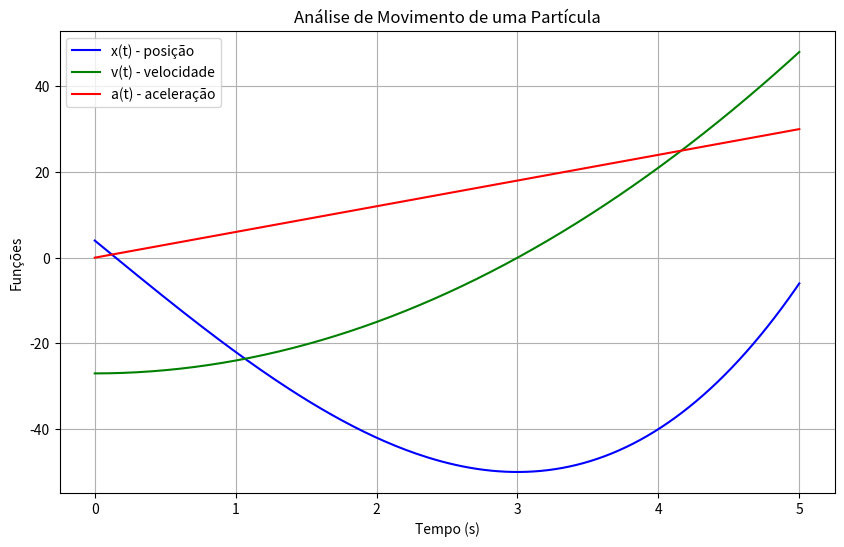
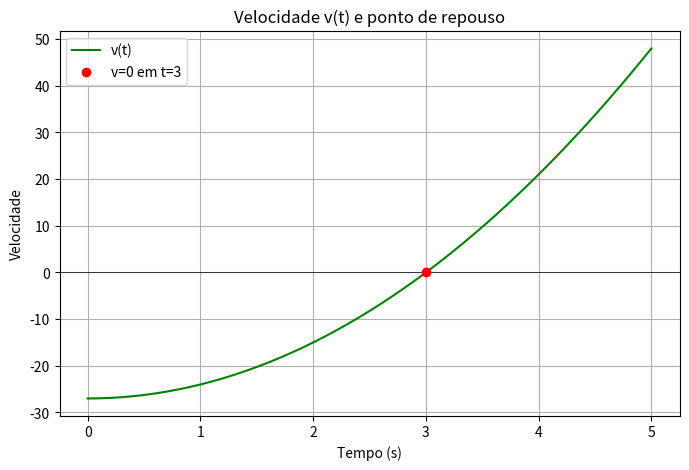

The matplotlib source for these figures, in order:


# 3-Positivo ou Negativo

#num=int(input("Digite um número: ")) #Requisição do numero
#if num > 0:                          #Validações para o num
#    print("O número é positivo 👌")
#elif num < 0:
#    print("O numero é negativo ✌️")
#elif num == 0:
#    print("O numero é neutro 👍")





# 11-Cadastro de Funcionários


#def cadastrar_funcionarios(): #Função referente ao cadrasto
#    funcionarios = [] #Local onde serão armazenado os dados dos funcionarios
#    while True: #Loop
#        nome = input("Digite seu nome: ")
#        idade = input("Digite sua idade: ")
#        cargo = input("Digite seu cargo: ") #Requisição dos dados

#        funcionario = {"nome": nome, "idade": idade, "cargo": cargo} #Definição de cada variavel
#        funcionarios.append(funcionario) #Adiciona o funcionario a lista

#        alternativa = input("Quer cadastrar mais um funcionarios? [S/N]: ").upper() # Escolha de adicionar outro funcionario
#        if alternativa == "N":
#            break #Caso digite "N" ele para o loop

#    print("\nFuncionários cadastrados:")
#    for i, l in enumerate(funcionarios, start=1): #Enumera os funcionarios, começando em 1
#        print(f"{i}. Nome: {l['nome']}, Idade: {l['idade']}, Cargo: {l['cargo']}") #Mostra os Dados do funcionario



#cadastrar_funcionarios() #Retorna a função



# 25-Validação de cpf

#cpf = str(input("Digite seu CPF:")) #Requisição do CPF

#cpf= cpf.replace(".","").replace("-","") #Substitui os "." e "-" por vazio

#if not cpf.isnumeric(): #Verifica se a variavel cpf contem apenas numeros
#    print("CPF invalido!")
#elif len(cpf) == 11: #Verifica se a variavel cpf possui 11 numeros
#    print("CPF valido!")
#
# primeira_parte = cpf[0:3] #Separa os 11 digitos do cpf em 4 partes para depois organiza-los
# segunda_parte = cpf[3:6]
# terceira_parte = cpf[6:9]
# quarta_parte = cpf[9:11]
# print(f"{primeira_parte}.{segunda_parte}.{terceira_parte}-{quarta_parte}")






import sympy as sp
import numpy as np
import matplotlib.pyplot as plt

# Definindo a variável simbólica
t = sp.symbols('t')

# Função da posição x(t)
x = 4 - 27*t + t**3

# Derivando para obter a velocidade v(t) e aceleração a(t)
v = sp.diff(x, t)
a = sp.diff(v, t)

print("Função posição: x(t) =", x)
print("Função velocidade: v(t) =", v)
print("Função aceleração: a(t) =", a)

# Convertendo para funções numéricas para plot
x_func = sp.lambdify(t, x, modules='numpy')
v_func = sp.lambdify(t, v, modules='numpy')
a_func = sp.lambdify(t, a, modules='numpy')

# Criando o intervalo de tempo de 0 a 5 segundos
tempo = np.linspace(0, 5, 200)

# Plotando os gráficos
plt.figure(figsize=(10, 6))
plt.plot(tempo, x_func(tempo), label='x(t) - posição', color='blue')
plt.plot(tempo, v_func(tempo), label='v(t) - velocidade', color='green')
plt.plot(tempo, a_func(tempo), label='a(t) - aceleração', color='red')
plt.xlabel('Tempo (s)')
plt.ylabel('Funções')
plt.title('Análise de Movimento de uma Partícula')
plt.legend()
plt.grid(True)
plt.show()

# Problema 2 - Encontrar quando a velocidade é zero
t_zero = sp.solve(v, t)
print("\nInstante(s) em que a velocidade é zero:")
for sol in t_zero:
    if sol > 0:
        print(f"t = {sol} s (a partícula está momentaneamente em repouso)")

# Extra: Destacar o(s) ponto(s) onde v(t) = 0
plt.figure(figsize=(8, 5))
plt.plot(tempo, v_func(tempo), label='v(t)', color='green')
for sol in t_zero:
    if sol >= 0:
        plt.scatter(float(sol), 0, color='red', zorder=5, label=f'v=0 em t={sol}')
plt.title('Velocidade v(t) e ponto de repouso')
plt.xlabel('Tempo (s)')
plt.ylabel('Velocidade')
plt.axhline(0, color='black', linewidth=0.5)
plt.legend()
plt.grid(True)
plt.show()

# Usa o sympy para calcular as derivadas de posição → velocidade → aceleração.
# Plota as três funções em um gráfico.
# Resolve a equação v(t) = 0
# Exibe os instantes em que a partícula para.
# (Extra) Destaca no gráfico da velocidade o ponto onde ela zera.
